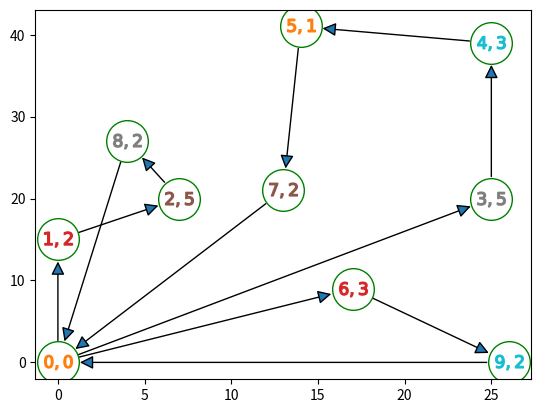

This chart was generated by the following Python code:
from matplotlib import markers
import matplotlib.pyplot as plt
import matplotlib as mpl
import math


data = [
    {
        "node": 0,
        "coordinate": (0, 0),
        "label": "D",
        "demand": 0
    },
    {
        "node": 1,
        "coordinate": (0, 15),
        "label": "P",
        "demand": 2
    },
    {
        "node": 2,
        "coordinate": (7, 20),
        "label": "P",
        "demand": 5
    },
    {
        "node": 3,
        "coordinate": (25, 20),
        "label": "P",
        "demand": 5
    },
    {
        "node": 4,
        "coordinate": (25, 39),
        "label": "P",
        "demand": 3
    },
    {
        "node": 5,
        "coordinate": (14, 41),
        "label": "P",
        "demand": 1
    },
    {
        "node": 6,
        "coordinate": (17, 9),
        "label": "P",
        "demand": 3
    },
    {
        "node": 7,
        "coordinate": (13, 21),
        "label": "P",
        "demand": 2
    },
    {
        "node": 8,
        "coordinate": (4, 27),
        "label": "P",
        "demand": 2
    },
    {
        "node": 9,
        "coordinate": (26, 0),
        "label": "P",
        "demand": 2
    },
]

tour = [0, 1, 2, 8, 0, 3, 4, 5, 7, 0, 6, 9, 0]


def print_solution(data, tour, title="", save = False):
    
    #draw arc
    fig, ax = plt.subplots()
    for i in range(len(tour) - 1):
        # x= (i['src']['lon'], i['src']['lat'])
        # y = (i['des']['lon'], i['des']['lat'])
        x= (data[tour[i]]['coordinate'][0], data[tour[i]]['coordinate'][1])
        y= (data[tour[i+1]]['coordinate'][0], data[tour[i+1]]['coordinate'][1])

        size = 1000
        radius = math.sqrt(size)/2.
        arrow = mpl.patches.FancyArrowPatch(posA=x, posB=y, 
                                            arrowstyle='-|>', mutation_scale=20, 
                                            shrinkA=radius, shrinkB=radius)
        ax.add_patch(arrow)

    # draw label
    for idx, node in enumerate(data):
        # print(idx, node)
        demand = node['demand']
        plt.plot(node['coordinate'][0], node['coordinate'][1], marker='o', mfc='1', mec='g', markersize = 30)
        plt.plot(node['coordinate'][0], node['coordinate'][1], marker=f'${idx}, {demand}$', markersize = 20)

    # draw title
    plt.title(title)
    if save == True:
        plt.savefig("out.png")
    
    plt.show()

if __name__ == "__main__":
    print_solution(data, tour)